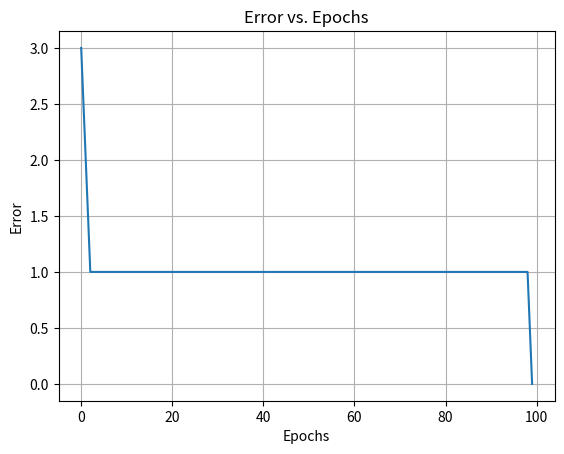

Write the Python code that produced this figure.
import numpy as np
import matplotlib.pyplot as plt

def perceptron(x, w, b):
    """
    This function implements a perceptron with a step activation function.
    Args:
      x: A list of input values.
      w: A list of weights for the perceptron.
      b: The bias of the perceptron.
    Returns:
      The output of the perceptron.
    """
    return np.where(np.dot(x, w) + b >= 0, 1, 0)

def train_perceptron(inputs, expected_outputs, w, b, learning_rate=0.05, max_epochs=1000, convergence_threshold=0.002):
    """
    This function trains the perceptron using the provided inputs and expected outputs.
    Args:
      inputs: The training data inputs.
      expected_outputs: The expected outputs corresponding to the inputs.
      w: Initial weights of the perceptron.
      b: Initial bias of the perceptron.
      learning_rate: The learning rate for updating weights and bias (default is 0.05).
      max_epochs: Maximum number of epochs for training (default is 1000).
      convergence_threshold: The threshold for considering convergence (default is 0.002).
    Returns:
      w: Final weights of the perceptron.
      b: Final bias of the perceptron.
      errors: List of errors accumulated over epochs.
      epochs: List of epochs.
    """
    errors = []  # Initialize list to store errors
    epochs = []  # Initialize list to store epochs

    for epoch in range(max_epochs):
        epoch_error = 0  # Initialize error for the epoch
        
        for i in range(len(inputs)):
            actual_output = perceptron(inputs[i], w, b)
            error = expected_outputs[i] - actual_output
            epoch_error += abs(error)
            w += learning_rate * error * inputs[i]
            b += learning_rate * error
        
        errors.append(epoch_error)
        epochs.append(epoch)

        if epoch_error <= convergence_threshold:
            break

    return w, b, errors, epochs

# Define the training data (inputs and expected outputs for the AND gate).
inputs = np.array([[0, 0], [0, 1], [1, 0], [1, 1]])
expected_outputs = np.array([0, 0, 0, 1])

# Initialize the weights and bias with the correct number of weights.
initial_weights = np.array([10, 0.2])  # Two weights corresponding to the two inputs.
initial_bias = 0

# Train the perceptron
final_weights, final_bias, errors, epochs = train_perceptron(inputs, expected_outputs, initial_weights, initial_bias)

# Print the final weights and bias.
print("Final weights:", final_weights)
print("Final bias:", final_bias)
print("Number of epochs:", len(epochs))

# Plot the epochs vs. errors.
plt.plot(epochs, errors)
plt.xlabel("Epochs")
plt.ylabel("Error")
plt.title("Error vs. Epochs")
plt.grid(True)
plt.show()
